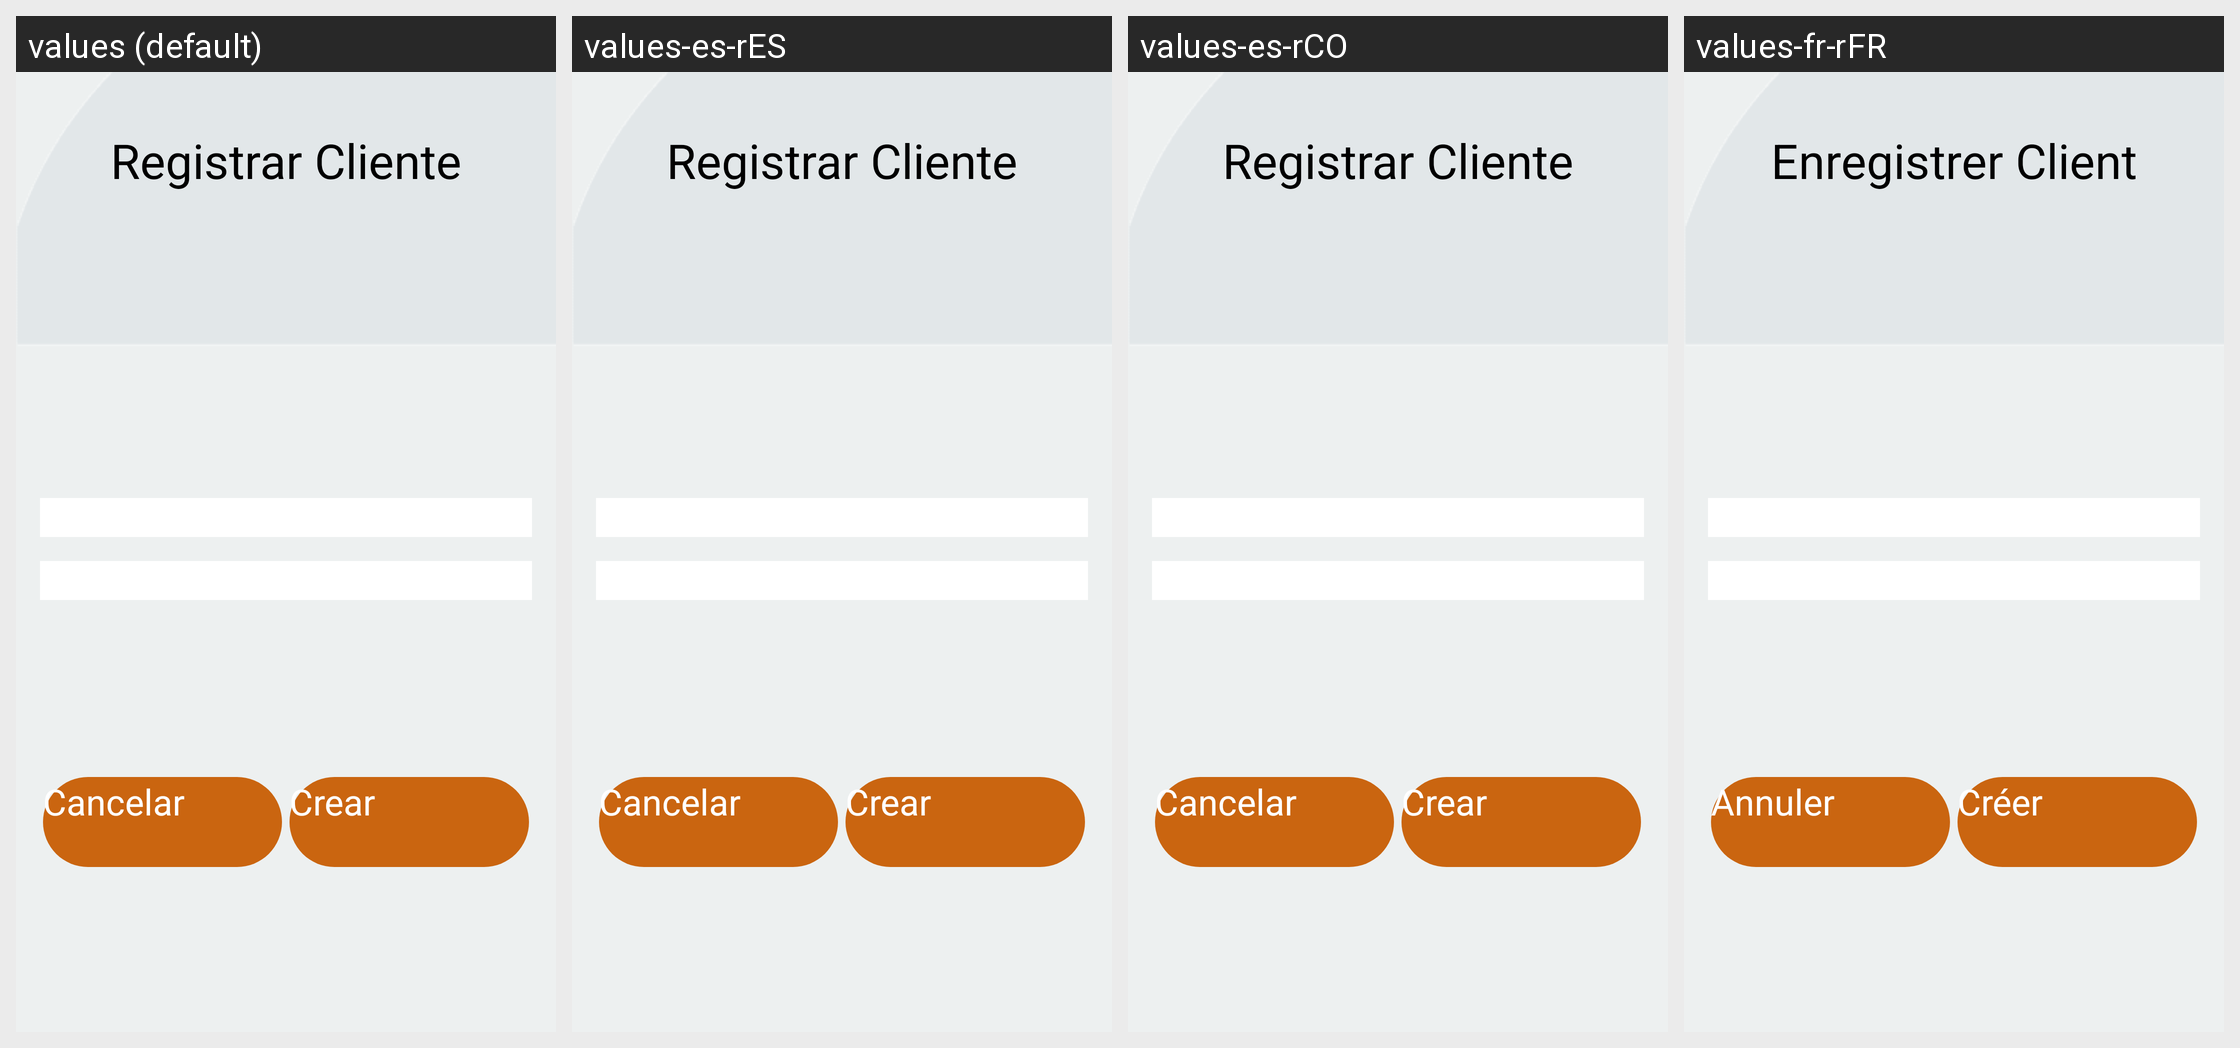

The same Android screen rendered under several of its app's locales, left to right. List the strings drawn on it with the default value and each locale's translation.
Android screen res/layout/fragment_register_client.xml rendered under 4 locales, left to right: values (default), values-es-rES, values-es-rCO, values-fr-rFR. Device: Nexus 5 (rendered at 1080×1920; each locale shown at half size, 540×960, under a caption strip naming it); theme Theme.SplashScreen.
Other locales in the repository, not shown: values-en-rUS, values-pt-rBR.
Strings drawn on this screen, with the default value and each locale's value (text and hints the layout hard-codes, and strings that could not be matched under every locale, appear in the picture but are not listed):

registrar_cliente
  values: Registrar Cliente
  values-es-rES: Registrar Cliente
  values-es-rCO: Registrar Cliente
  values-fr-rFR: Enregistrer Client

cancelar
  values: Cancelar
  values-es-rES: Cancelar
  values-es-rCO: Cancelar
  values-fr-rFR: Annuler

crear
  values: Crear
  values-es-rES: Crear
  values-es-rCO: Crear
  values-fr-rFR: Créer
